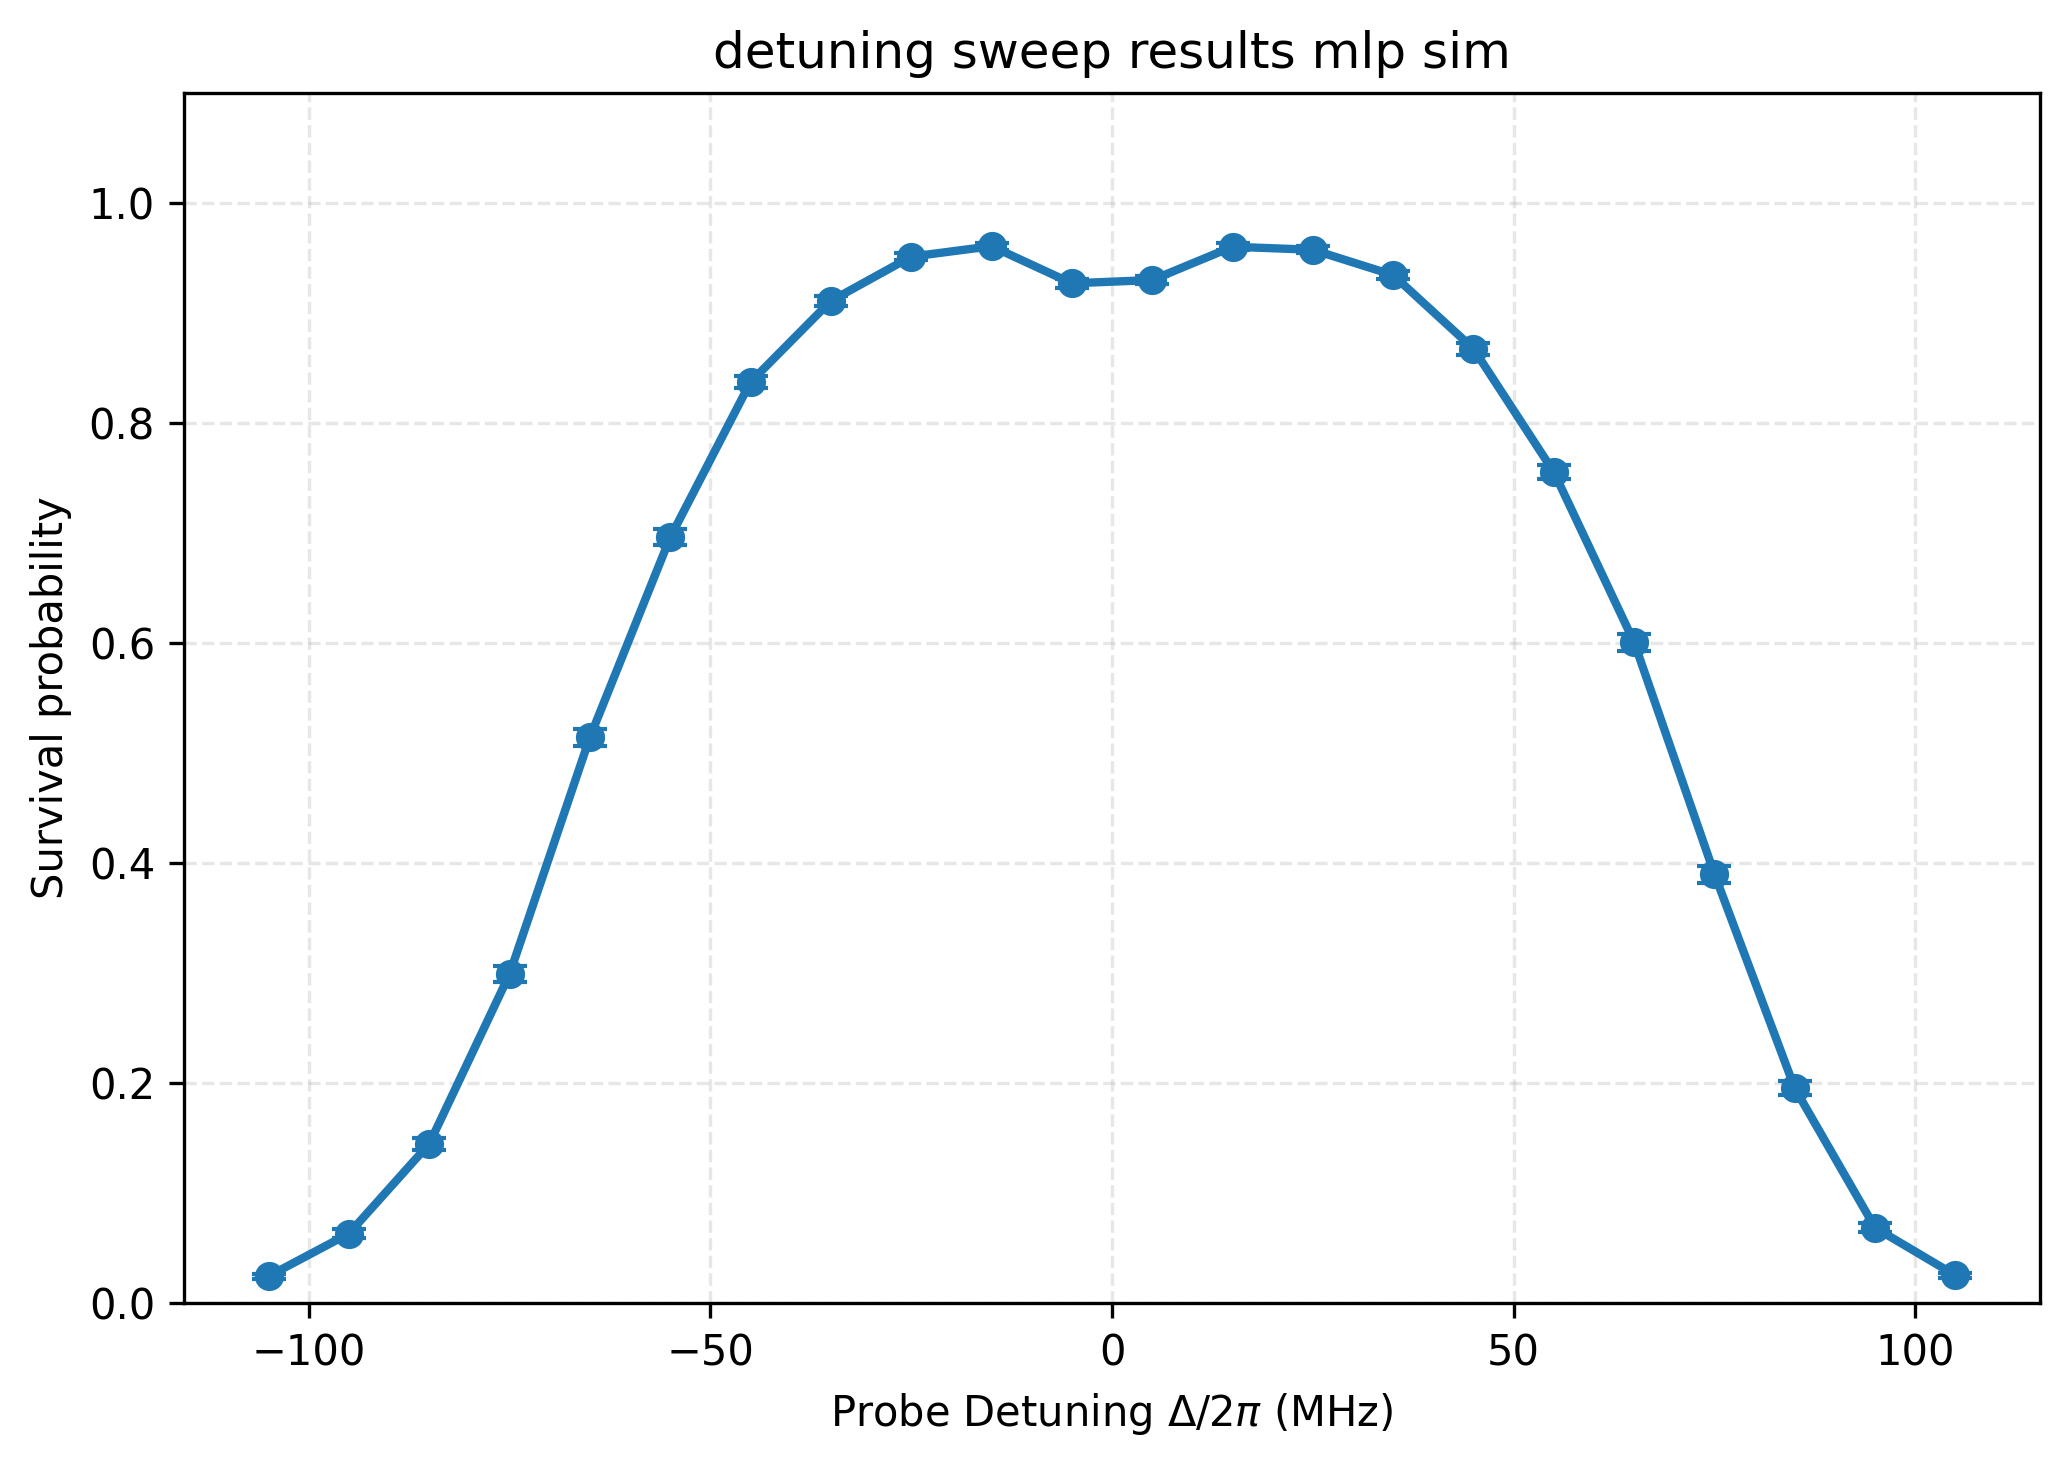

The table this chart was drawn from, first rows:
detuning, avg_trapped_steps, se_trapped_steps, avg_reward, se_reward, fraction_completed, se_fraction_completed, avg_final_temp, se_final_temp, cooling_timescale, cooling_timescale_err
-105.0, 44.52, 0.2743, -23.24, 0.6231, 0.0245, 0.002444, 287.1, 54.73, , 
-95.0, 51.22, 0.3456, -22.09, 0.7342, 0.06325, 0.003849, 254.7, 26.61, 352.4, 113.9
-85.0, 61.17, 0.4083, -14.7, 0.9959, 0.1447, 0.005563, 191.2, 12.33, 388, 225.8
-75.0, 72.72, 0.4404, 1.579, 1.263, 0.299, 0.007239, 152.8, 6.995, , 
-65.0, 85.56, 0.4148, 33.22, 1.532, 0.5142, 0.007902, 120.8, 3.775, 171.3, 36.88
-55.0, 93.78, 0.3569, 76.14, 1.704, 0.696, 0.007273, 90.16, 2.257, 585.2, 64.67
-45.0, 99.61, 0.2793, 140.3, 1.832, 0.8373, 0.005837, 68.37, 1.523, 432.7, 17.75
-35.0, 101.9, 0.2472, 226, 1.746, 0.911, 0.004502, 51.63, 1.001, 469.2, 7.89
-25.0, 103.3, 0.2149, 292.8, 1.57, 0.9513, 0.003405, 52, 0.7879, 452.1, 4.914
-15.0, 103.7, 0.2059, 329.7, 1.587, 0.9607, 0.00307, 82.43, 1.182, 385.2, 5.355
-5.0, 102.6, 0.2362, 333.2, 2.248, 0.927, 0.004113, 201.9, 2.535, 286, 16.38
5.0, 102.9, 0.2247, 337.6, 2.273, 0.93, 0.004034, 189.1, 2.387, 239.7, 14.06
15.0, 103.7, 0.2057, 346.8, 1.602, 0.9603, 0.003089, 72.64, 0.9787, 280.7, 4.168
25.0, 103.7, 0.2016, 332.9, 1.5, 0.9575, 0.00319, 42.49, 0.7073, 306.8, 3.662
35.0, 103, 0.2196, 304.3, 1.624, 0.9345, 0.003912, 32.86, 0.627, 306.7, 4.522
45.0, 100.5, 0.2696, 205.1, 1.609, 0.8675, 0.005361, 30.73, 0.6608, 340.3, 6.324
55.0, 95.98, 0.3364, 142.5, 1.74, 0.7555, 0.006796, 35.95, 1.076, 410.2, 15.96
65.0, 87.85, 0.4209, 83.98, 1.759, 0.6008, 0.007744, 47.77, 1.867, 690.8, 52.31
75.0, 75.23, 0.4742, 31.16, 1.584, 0.39, 0.007712, 72.94, 4.058, 2000, 573.3
85.0, 59.79, 0.4508, -4.467, 1.202, 0.1953, 0.006268, 110.9, 8.235, 2000, 1353
95.0, 47.79, 0.3591, -23.3, 0.8555, 0.0685, 0.003994, 147.1, 15.43, , 
105.0, 40.57, 0.2715, -28.98, 0.6648, 0.02525, 0.002481, 108.8, 19.36, , 
